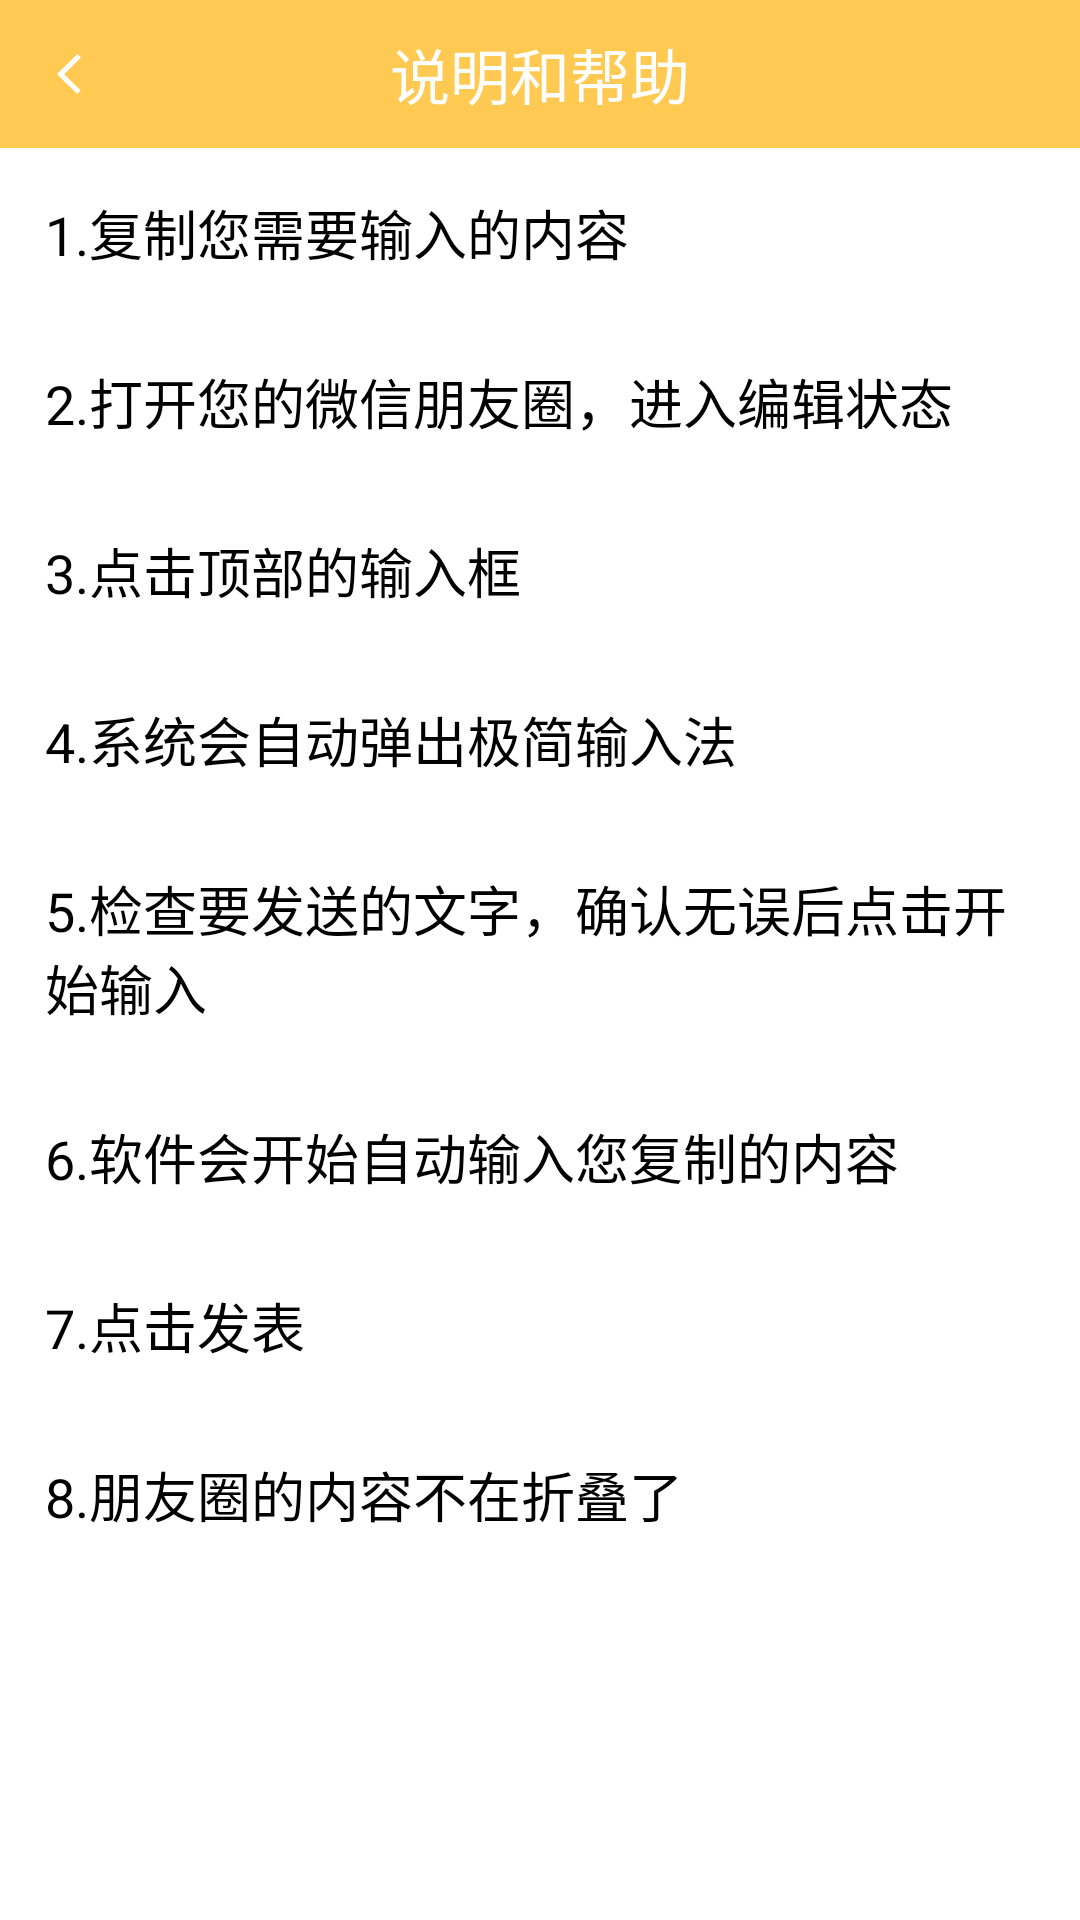

Layout XML and referenced resources for this Android screen:
<!-- AndroidManifest.xml: application theme AppTheme -->
<!-- res/layout/activity_explain.xml -->
<?xml version="1.0" encoding="utf-8"?>
<android.support.constraint.ConstraintLayout xmlns:android="http://schemas.android.com/apk/res/android"
    xmlns:app="http://schemas.android.com/apk/res-auto"
    android:layout_width="match_parent"
    android:layout_height="match_parent">

    <android.support.constraint.ConstraintLayout
        android:id="@+id/explain_title_layout"
        android:layout_width="match_parent"
        android:layout_height="wrap_content"
        android:background="@color/colorPrimary"
        app:layout_constraintTop_toTopOf="parent">

        <ImageView
            android:id="@+id/explain_title_icon_back_iv"
            android:layout_width="wrap_content"
            android:layout_height="wrap_content"
            android:padding="15dp"
            android:src="@drawable/icon_back"
            app:layout_constraintBottom_toBottomOf="parent"
            app:layout_constraintLeft_toLeftOf="parent"
            app:layout_constraintTop_toTopOf="parent" />

        <TextView
            android:layout_width="wrap_content"
            android:layout_height="wrap_content"
            android:paddingTop="10dp"
            android:paddingBottom="10dp"
            android:text="说明和帮助"
            android:textColor="#fff"
            android:textSize="20sp"
            app:layout_constraintLeft_toLeftOf="parent"
            app:layout_constraintRight_toRightOf="parent"
            app:layout_constraintTop_toTopOf="parent" />

    </android.support.constraint.ConstraintLayout>


    <LinearLayout
        android:layout_width="match_parent"
        android:layout_height="wrap_content"
        android:orientation="vertical"
        app:layout_constraintTop_toBottomOf="@+id/explain_title_layout">

        <TextView
            style="@style/explainText"
            android:text="1.复制您需要输入的内容" />

        <TextView

            style="@style/explainText"
            android:text="2.打开您的微信朋友圈，进入编辑状态" />

        <TextView

            style="@style/explainText"
            android:text="3.点击顶部的输入框" />

        <TextView

            style="@style/explainText"
            android:text="4.系统会自动弹出极简输入法" />

        <TextView

            style="@style/explainText"
            android:text="5.检查要发送的文字，确认无误后点击开始输入" />

        <TextView

            style="@style/explainText"
            android:text="6.软件会开始自动输入您复制的内容" />

        <TextView

            style="@style/explainText"
            android:text="7.点击发表" />

        <TextView
            style="@style/explainText"
            android:text="8.朋友圈的内容不在折叠了" />

    </LinearLayout>
</android.support.constraint.ConstraintLayout>
<!-- resources referenced by this layout -->
<resources>
  <color name="colorPrimary">#ffc952</color>
  <!-- drawable icon_back: png bitmap (drawable-xxhdpi, 698 bytes) -->
  <style name="explainText">
          <item name="android:textColor">#000000</item>
          <item name="android:textSize">18sp</item>
          <item name="android:layout_height">match_parent</item>
          <item name="android:layout_width">wrap_content</item>
          <item name="android:padding">15dp</item>
      </style>
</resources>
